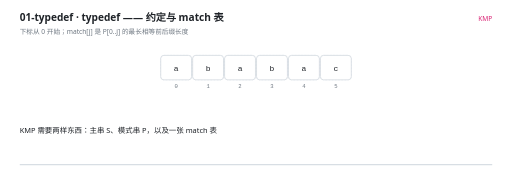
t = 0.00 s
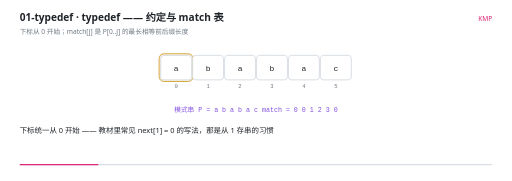
t = 1.67 s
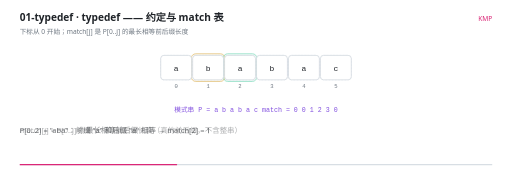
t = 3.33 s
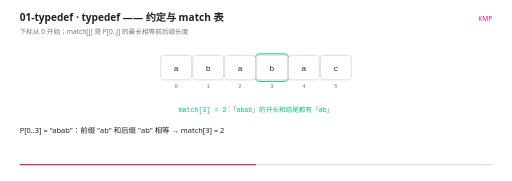
t = 5.00 s
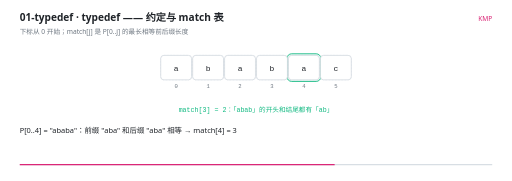
t = 6.67 s
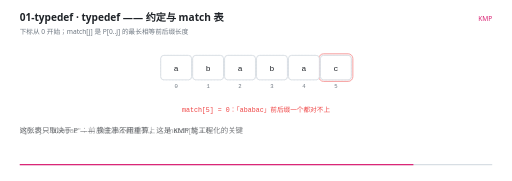
t = 8.33 s

The animated SVG that drew these frames (rendered in a browser with its animation timeline set to each time). Animation: 24 SMIL elements (animate=24); one cycle of 10.00 s, repeats indefinitely.

<svg xmlns="http://www.w3.org/2000/svg" viewBox="0 0 960 340" width="960" height="340" role="img" aria-label="typedef —— 约定与 match 表"><rect width="960" height="340" fill="#FFFFFF"/><g>
    <rect x="36" y="308" width="888" height="2.5" rx="1.25" fill="#D8DEE4"/>
    <rect x="36" y="308" width="0" height="2.5" rx="1.25" fill="#DB2777">
      <animate attributeName="width" values="0;888" dur="10s" repeatCount="indefinite" calcMode="linear"/>
    </rect>
  </g><text x="36" y="40" font-family="'Segoe UI','Microsoft YaHei UI','PingFang SC',system-ui,sans-serif" font-size="19" font-weight="600" fill="#1F2328">01-typedef · typedef —— 约定与 match 表</text><text x="36" y="63" font-family="'Segoe UI','Microsoft YaHei UI','PingFang SC',system-ui,sans-serif" font-size="12.5" fill="#6E7781">下标从 0 开始；match[j] 是 P[0..j] 的最长相等前后缀长度</text><text x="924" y="40" text-anchor="end" font-family="'Segoe UI','Microsoft YaHei UI','PingFang SC',system-ui,sans-serif" font-size="12.5" fill="#DB2777">KMP</text><rect x="301" y="104" width="58" height="46" rx="6" fill="#F6F8FA" stroke="#D8DEE4" stroke-width="1" stroke-dasharray="3 3"/><text x="330" y="166" text-anchor="middle" font-family="ui-monospace,'Cascadia Code','JetBrains Mono',Consolas,monospace" font-size="10.5" fill="#6E7781">0</text><rect x="361" y="104" width="58" height="46" rx="6" fill="#F6F8FA" stroke="#D8DEE4" stroke-width="1" stroke-dasharray="3 3"/><text x="390" y="166" text-anchor="middle" font-family="ui-monospace,'Cascadia Code','JetBrains Mono',Consolas,monospace" font-size="10.5" fill="#6E7781">1</text><rect x="421" y="104" width="58" height="46" rx="6" fill="#F6F8FA" stroke="#D8DEE4" stroke-width="1" stroke-dasharray="3 3"/><text x="450" y="166" text-anchor="middle" font-family="ui-monospace,'Cascadia Code','JetBrains Mono',Consolas,monospace" font-size="10.5" fill="#6E7781">2</text><rect x="481" y="104" width="58" height="46" rx="6" fill="#F6F8FA" stroke="#D8DEE4" stroke-width="1" stroke-dasharray="3 3"/><text x="510" y="166" text-anchor="middle" font-family="ui-monospace,'Cascadia Code','JetBrains Mono',Consolas,monospace" font-size="10.5" fill="#6E7781">3</text><rect x="541" y="104" width="58" height="46" rx="6" fill="#F6F8FA" stroke="#D8DEE4" stroke-width="1" stroke-dasharray="3 3"/><text x="570" y="166" text-anchor="middle" font-family="ui-monospace,'Cascadia Code','JetBrains Mono',Consolas,monospace" font-size="10.5" fill="#6E7781">4</text><rect x="601" y="104" width="58" height="46" rx="6" fill="#F6F8FA" stroke="#D8DEE4" stroke-width="1" stroke-dasharray="3 3"/><text x="630" y="166" text-anchor="middle" font-family="ui-monospace,'Cascadia Code','JetBrains Mono',Consolas,monospace" font-size="10.5" fill="#6E7781">5</text><g opacity="0"><animate attributeName="opacity" values="0;0;1;1;0;0" keyTimes="0.0000;0.0680;0.0800;0.2080;0.2200;1.0000" dur="10s" repeatCount="indefinite" calcMode="linear"/><rect x="298" y="101" width="64" height="52" rx="9" fill="#D29922" fill-opacity="0.10" stroke="#D29922" stroke-width="1.6"/></g><g opacity="0"><animate attributeName="opacity" values="0;0;1;1;0;0" keyTimes="0.0000;0.2080;0.2200;0.3280;0.3400;1.0000" dur="10s" repeatCount="indefinite" calcMode="linear"/><rect x="358" y="101" width="64" height="52" rx="9" fill="#D29922" fill-opacity="0.10" stroke="#D29922" stroke-width="1.6"/></g><g opacity="0"><animate attributeName="opacity" values="0;0;1;1;0;0" keyTimes="0.0000;0.3280;0.3400;0.4480;0.4600;1.0000" dur="10s" repeatCount="indefinite" calcMode="linear"/><rect x="418" y="101" width="64" height="52" rx="9" fill="#10B981" fill-opacity="0.10" stroke="#10B981" stroke-width="1.6"/></g><g opacity="0"><animate attributeName="opacity" values="0;0;1;1;0;0" keyTimes="0.0000;0.4480;0.4600;0.5680;0.5800;1.0000" dur="10s" repeatCount="indefinite" calcMode="linear"/><rect x="478" y="101" width="64" height="52" rx="9" fill="#10B981" fill-opacity="0.10" stroke="#10B981" stroke-width="1.6"/></g><g opacity="0"><animate attributeName="opacity" values="0;0;1;1;0;0" keyTimes="0.0000;0.5680;0.5800;0.6880;0.7000;1.0000" dur="10s" repeatCount="indefinite" calcMode="linear"/><rect x="538" y="101" width="64" height="52" rx="9" fill="#10B981" fill-opacity="0.10" stroke="#10B981" stroke-width="1.6"/></g><g opacity="0"><animate attributeName="opacity" values="0;0;1;1;0;0" keyTimes="0.0000;0.6880;0.7000;0.8280;0.8400;1.0000" dur="10s" repeatCount="indefinite" calcMode="linear"/><rect x="598" y="101" width="64" height="52" rx="9" fill="#EF4444" fill-opacity="0.10" stroke="#EF4444" stroke-width="1.6"/></g><g opacity="0"><animate attributeName="opacity" values="1;1" keyTimes="0.0000;1.0000" dur="10s" repeatCount="indefinite" calcMode="linear"/><rect x="301" y="104" width="58" height="46" rx="6" fill="#FFFFFF" stroke="#D0D7DE" stroke-width="1.4"/><text x="330" y="132.5" text-anchor="middle" font-family="ui-monospace,'Cascadia Code','JetBrains Mono',Consolas,monospace" font-size="15" fill="#1F2328">a</text></g><g opacity="0"><animate attributeName="opacity" values="1;1" keyTimes="0.0000;1.0000" dur="10s" repeatCount="indefinite" calcMode="linear"/><rect x="361" y="104" width="58" height="46" rx="6" fill="#FFFFFF" stroke="#D0D7DE" stroke-width="1.4"/><text x="390" y="132.5" text-anchor="middle" font-family="ui-monospace,'Cascadia Code','JetBrains Mono',Consolas,monospace" font-size="15" fill="#1F2328">b</text></g><g opacity="0"><animate attributeName="opacity" values="1;1" keyTimes="0.0000;1.0000" dur="10s" repeatCount="indefinite" calcMode="linear"/><rect x="421" y="104" width="58" height="46" rx="6" fill="#FFFFFF" stroke="#D0D7DE" stroke-width="1.4"/><text x="450" y="132.5" text-anchor="middle" font-family="ui-monospace,'Cascadia Code','JetBrains Mono',Consolas,monospace" font-size="15" fill="#1F2328">a</text></g><g opacity="0"><animate attributeName="opacity" values="1;1" keyTimes="0.0000;1.0000" dur="10s" repeatCount="indefinite" calcMode="linear"/><rect x="481" y="104" width="58" height="46" rx="6" fill="#FFFFFF" stroke="#D0D7DE" stroke-width="1.4"/><text x="510" y="132.5" text-anchor="middle" font-family="ui-monospace,'Cascadia Code','JetBrains Mono',Consolas,monospace" font-size="15" fill="#1F2328">b</text></g><g opacity="0"><animate attributeName="opacity" values="1;1" keyTimes="0.0000;1.0000" dur="10s" repeatCount="indefinite" calcMode="linear"/><rect x="541" y="104" width="58" height="46" rx="6" fill="#FFFFFF" stroke="#D0D7DE" stroke-width="1.4"/><text x="570" y="132.5" text-anchor="middle" font-family="ui-monospace,'Cascadia Code','JetBrains Mono',Consolas,monospace" font-size="15" fill="#1F2328">a</text></g><g opacity="0"><animate attributeName="opacity" values="1;1" keyTimes="0.0000;1.0000" dur="10s" repeatCount="indefinite" calcMode="linear"/><rect x="601" y="104" width="58" height="46" rx="6" fill="#FFFFFF" stroke="#D0D7DE" stroke-width="1.4"/><text x="630" y="132.5" text-anchor="middle" font-family="ui-monospace,'Cascadia Code','JetBrains Mono',Consolas,monospace" font-size="15" fill="#1F2328">c</text></g><g opacity="0"><animate attributeName="opacity" values="0;0;1;1;0;0" keyTimes="0.0000;0.0660;0.0800;0.4460;0.4600;1.0000" dur="10s" repeatCount="indefinite" calcMode="linear"/><text x="480" y="210" text-anchor="middle" font-family="ui-monospace,'Cascadia Code','JetBrains Mono',Consolas,monospace" font-size="12.5" font-weight="400" fill="#8250DF">模式串 P = a b a b a c      match = 0 0 1 2 3 0</text></g><g opacity="0"><animate attributeName="opacity" values="0;0;1;1;0;0" keyTimes="0.0000;0.4460;0.4600;0.6860;0.7000;1.0000" dur="10s" repeatCount="indefinite" calcMode="linear"/><text x="480" y="210" text-anchor="middle" font-family="ui-monospace,'Cascadia Code','JetBrains Mono',Consolas,monospace" font-size="12.5" font-weight="400" fill="#10B981">match[3] = 2：「abab」的开头和结尾都有「ab」</text></g><g opacity="0"><animate attributeName="opacity" values="0;0;1;1" keyTimes="0.0000;0.6860;0.7000;1.0000" dur="10s" repeatCount="indefinite" calcMode="linear"/><text x="480" y="210" text-anchor="middle" font-family="ui-monospace,'Cascadia Code','JetBrains Mono',Consolas,monospace" font-size="12.5" font-weight="400" fill="#EF4444">match[5] = 0：「ababac」前后缀一个都对不上</text></g><g opacity="0"><animate attributeName="opacity" values="1;1;0;0" keyTimes="0.0000;0.0620;0.0800;1.0000" dur="10s" repeatCount="indefinite" calcMode="linear"/><text x="36" y="250" font-family="'Segoe UI','Microsoft YaHei UI','PingFang SC',system-ui,sans-serif" font-size="14" fill="#1F2328">KMP 需要两样东西：主串 S、模式串 P，以及一张 match 表</text></g><g opacity="0"><animate attributeName="opacity" values="0;0;1;1;0;0" keyTimes="0.0000;0.0620;0.0800;0.2020;0.2200;1.0000" dur="10s" repeatCount="indefinite" calcMode="linear"/><text x="36" y="250" font-family="'Segoe UI','Microsoft YaHei UI','PingFang SC',system-ui,sans-serif" font-size="14" fill="#1F2328">下标统一从 0 开始 —— 教材里常见 next[1] = 0 的写法，那是从 1 存串的习惯</text></g><g opacity="0"><animate attributeName="opacity" values="0;0;1;1;0;0" keyTimes="0.0000;0.2020;0.2200;0.3220;0.3400;1.0000" dur="10s" repeatCount="indefinite" calcMode="linear"/><text x="36" y="250" font-family="'Segoe UI','Microsoft YaHei UI','PingFang SC',system-ui,sans-serif" font-size="14" fill="#1F2328">match[j] = P[0..j] 的<tspan font-weight="700">最长相等前后缀</tspan>长度（真的前后缀，不含整串）</text></g><g opacity="0"><animate attributeName="opacity" values="0;0;1;1;0;0" keyTimes="0.0000;0.3220;0.3400;0.4420;0.4600;1.0000" dur="10s" repeatCount="indefinite" calcMode="linear"/><text x="36" y="250" font-family="'Segoe UI','Microsoft YaHei UI','PingFang SC',system-ui,sans-serif" font-size="14" fill="#1F2328">P[0..2] = &quot;aba&quot;：前缀 &quot;a&quot; 和后缀 &quot;a&quot; 相等 → match[2] = 1</text></g><g opacity="0"><animate attributeName="opacity" values="0;0;1;1;0;0" keyTimes="0.0000;0.4420;0.4600;0.5620;0.5800;1.0000" dur="10s" repeatCount="indefinite" calcMode="linear"/><text x="36" y="250" font-family="'Segoe UI','Microsoft YaHei UI','PingFang SC',system-ui,sans-serif" font-size="14" fill="#1F2328">P[0..3] = &quot;abab&quot;：前缀 &quot;ab&quot; 和后缀 &quot;ab&quot; 相等 → match[3] = 2</text></g><g opacity="0"><animate attributeName="opacity" values="0;0;1;1;0;0" keyTimes="0.0000;0.5620;0.5800;0.6820;0.7000;1.0000" dur="10s" repeatCount="indefinite" calcMode="linear"/><text x="36" y="250" font-family="'Segoe UI','Microsoft YaHei UI','PingFang SC',system-ui,sans-serif" font-size="14" fill="#1F2328">P[0..4] = &quot;ababa&quot;：前缀 &quot;aba&quot; 和后缀 &quot;aba&quot; 相等 → match[4] = 3</text></g><g opacity="0"><animate attributeName="opacity" values="0;0;1;1;0;0" keyTimes="0.0000;0.6820;0.7000;0.8220;0.8400;1.0000" dur="10s" repeatCount="indefinite" calcMode="linear"/><text x="36" y="250" font-family="'Segoe UI','Microsoft YaHei UI','PingFang SC',system-ui,sans-serif" font-size="14" fill="#1F2328">P[0..5] = &quot;ababac&quot;：前后缀怎么都对不上 → match[5] = 0</text></g><g opacity="0"><animate attributeName="opacity" values="0;0;1;1" keyTimes="0.0000;0.8220;0.8400;1.0000" dur="10s" repeatCount="indefinite" calcMode="linear"/><text x="36" y="250" font-family="'Segoe UI','Microsoft YaHei UI','PingFang SC',system-ui,sans-serif" font-size="14" fill="#1F2328">这张表只取决于 P —— 换主串不用重算，这是 KMP 能工程化的关键</text></g></svg>
